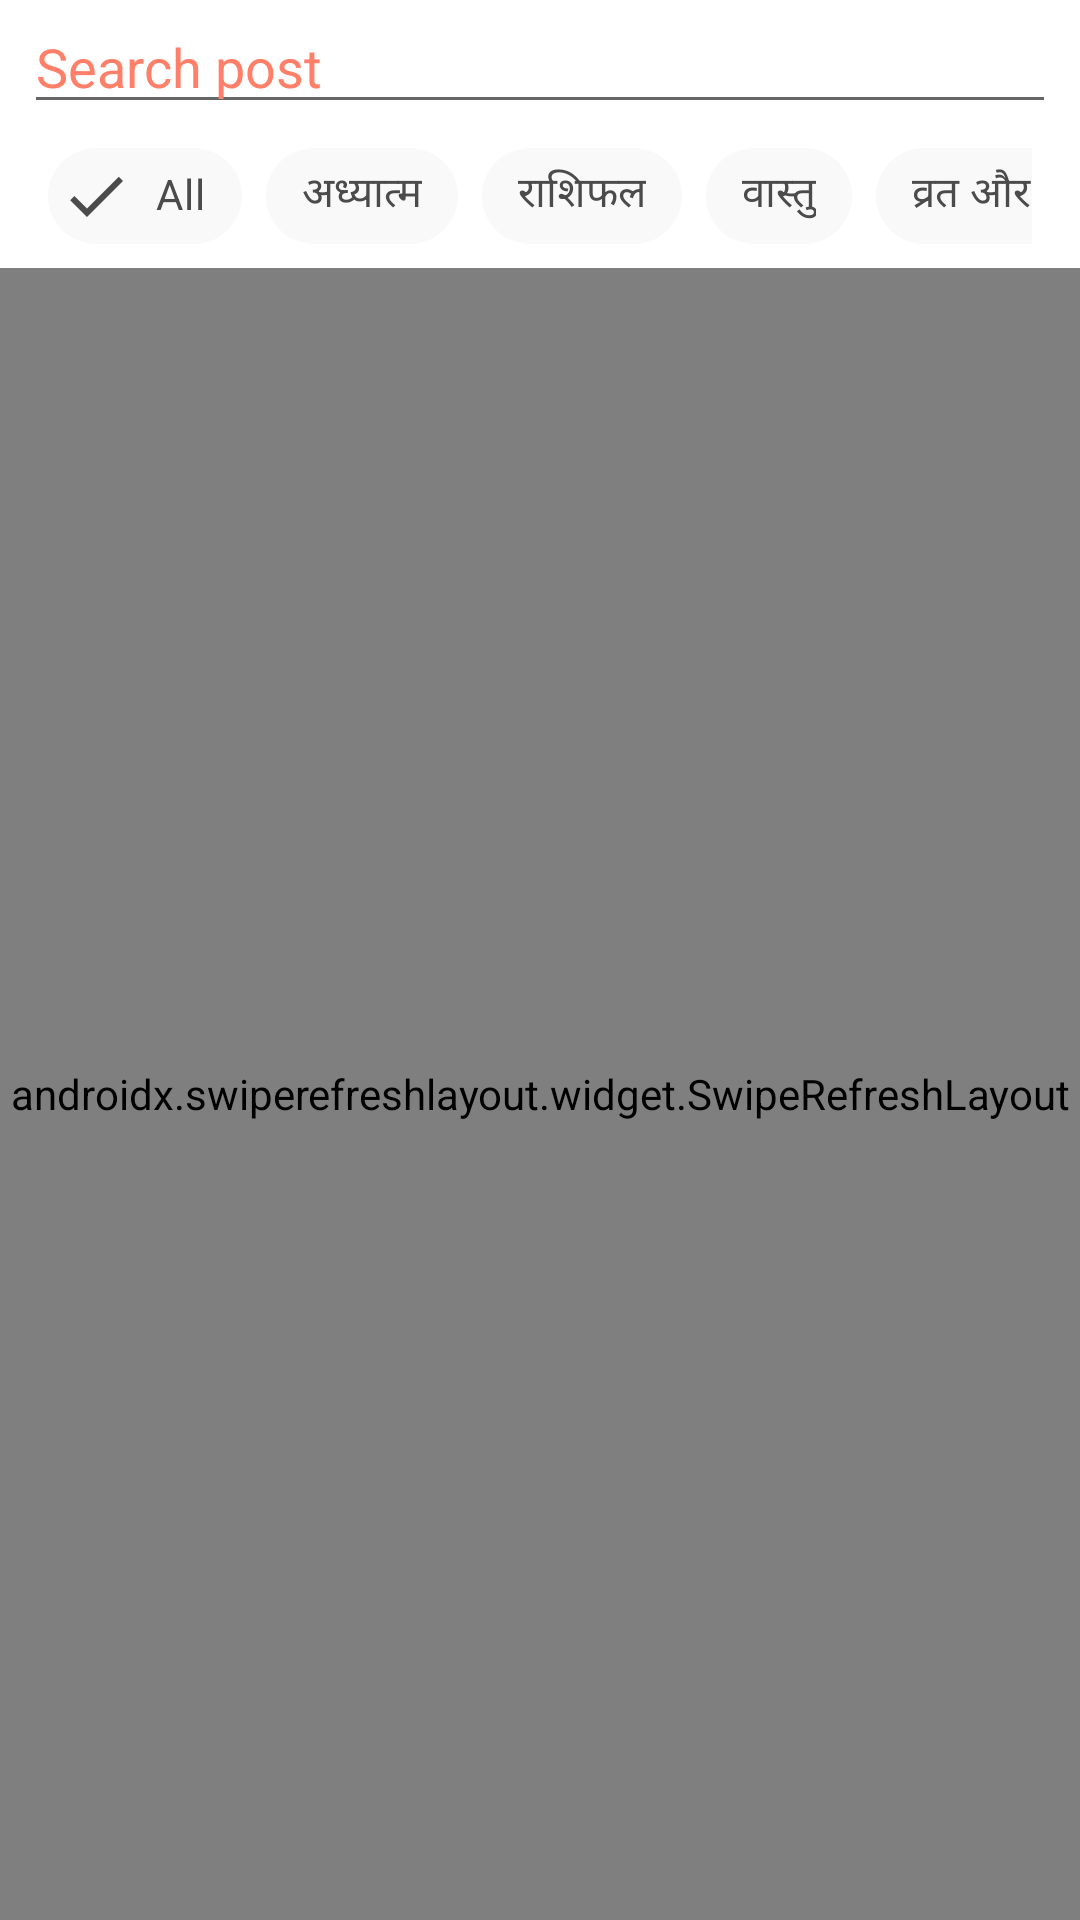

The Android layout XML behind this screen, and the referenced resources:
<!-- AndroidManifest.xml: application theme Theme.IndianNewsRoom -->
<!-- res/layout/fragment_c.xml -->
<?xml version="1.0" encoding="utf-8"?>
<androidx.constraintlayout.widget.ConstraintLayout xmlns:android="http://schemas.android.com/apk/res/android"
    xmlns:tools="http://schemas.android.com/tools"
    android:layout_width="match_parent"
    android:layout_height="match_parent"
    xmlns:app="http://schemas.android.com/apk/res-auto"
    tools:context=".ui.fragments.c.FragmentC">


    <EditText
        android:id="@+id/etSearchPostC"
        android:layout_width="match_parent"
        android:layout_height="wrap_content"
        android:layout_marginStart="8dp"
        android:layout_marginEnd="8dp"
        android:hint="@string/search_post"
        android:textColorHint="@color/purple_200"
        app:layout_constraintEnd_toEndOf="parent"
        app:layout_constraintStart_toStartOf="parent"
        app:layout_constraintTop_toTopOf="parent" />

    <HorizontalScrollView
        android:id="@+id/sv_c_category"
        android:layout_width="match_parent"
        android:layout_height="wrap_content"
        android:layout_marginStart="16dp"
        android:layout_marginEnd="16dp"
        android:scrollbars="none"
        app:layout_constraintEnd_toEndOf="parent"
        app:layout_constraintStart_toStartOf="parent"
        app:layout_constraintTop_toBottomOf="@+id/etSearchPostC">

        <LinearLayout
            android:layout_width="wrap_content"
            android:layout_height="match_parent">

            <com.google.android.material.chip.ChipGroup
                android:id="@+id/cg_fragment_c"
                android:layout_width="match_parent"
                android:layout_height="match_parent"
                app:checkedChip="@+id/chip_all"
                app:selectionRequired="true"
                app:singleLine="true"
                app:singleSelection="true">

                <com.google.android.material.chip.Chip
                    android:id="@+id/chip_all"
                    style="@style/CustomChipStyle"
                    android:layout_width="wrap_content"
                    android:layout_height="wrap_content"
                    android:text="@string/all" />

                <com.google.android.material.chip.Chip
                    android:id="@+id/chip_spiritual"
                    style="@style/CustomChipStyle"
                    android:layout_width="wrap_content"
                    android:layout_height="wrap_content"
                    android:text="@string/spiritual" />

                <com.google.android.material.chip.Chip
                    android:id="@+id/chip_astrology"
                    style="@style/CustomChipStyle"
                    android:layout_width="wrap_content"
                    android:layout_height="wrap_content"
                    android:text="@string/astrology" />

                <com.google.android.material.chip.Chip
                    android:id="@+id/chip_vastu_shastra"
                    style="@style/CustomChipStyle"
                    android:layout_width="wrap_content"
                    android:layout_height="wrap_content"
                    android:text="@string/vastu_ahastra" />

                <com.google.android.material.chip.Chip
                    android:id="@+id/chip_lent_and_festivals"
                    style="@style/CustomChipStyle"
                    android:layout_width="wrap_content"
                    android:layout_height="wrap_content"
                    android:text="@string/lent_and_festival" />

                <com.google.android.material.chip.Chip
                    android:id="@+id/chip_chanakya_niti"
                    style="@style/CustomChipStyle"
                    android:layout_width="wrap_content"
                    android:layout_height="wrap_content"
                    android:text="@string/chanakya_niti" />

            </com.google.android.material.chip.ChipGroup>
        </LinearLayout>

    </HorizontalScrollView>

    <androidx.swiperefreshlayout.widget.SwipeRefreshLayout
        android:id="@+id/refreshDataC"
        android:layout_width="match_parent"
        android:layout_height="0dp"
        app:layout_constraintBottom_toBottomOf="parent"
        app:layout_constraintTop_toBottomOf="@+id/sv_c_category">

        <com.todkars.shimmer.ShimmerRecyclerView
            android:id="@+id/fragmentRecyclerC"
            android:layout_width="0dp"
            android:layout_height="0dp"
            android:orientation="vertical"
            app:layout_constraintBottom_toBottomOf="parent"
            app:layout_constraintEnd_toEndOf="parent"
            app:layout_constraintStart_toStartOf="parent"
            app:layout_constraintTop_toBottomOf="@+id/sv_c_category"
            app:shimmer_recycler_item_count="2"
            app:shimmer_recycler_layout="@layout/placeholder_row_layout" />

    </androidx.swiperefreshlayout.widget.SwipeRefreshLayout>

</androidx.constraintlayout.widget.ConstraintLayout>
<!-- res/layout/placeholder_row_layout.xml (included above) -->
<?xml version="1.0" encoding="utf-8"?>
<androidx.constraintlayout.widget.ConstraintLayout xmlns:android="http://schemas.android.com/apk/res/android"
    xmlns:app="http://schemas.android.com/apk/res-auto"
    xmlns:tools="http://schemas.android.com/tools"
    android:layout_width="match_parent"
    android:layout_height="wrap_content"
    android:layout_margin="4dp">

    <View
        android:id="@+id/view8"
        android:layout_width="0dp"
        android:layout_height="50dp"
        android:layout_marginTop="16dp"
        android:background="@color/lightMediumGray"
        app:layout_constraintEnd_toEndOf="parent"
        app:layout_constraintStart_toStartOf="parent"
        app:layout_constraintTop_toBottomOf="@+id/view7" />

    <View
        android:id="@+id/view7"
        android:layout_width="wrap_content"
        android:layout_height="240dp"
        android:background="@color/lightMediumGray"
        app:layout_constraintEnd_toEndOf="parent"
        app:layout_constraintStart_toStartOf="parent"
        app:layout_constraintTop_toTopOf="parent" />

    <View
        android:id="@+id/view1"
        android:layout_width="190dp"
        android:layout_height="120dp"
        android:layout_marginTop="16dp"
        android:layout_marginBottom="8dp"
        android:background="@color/lightMediumGray"
        app:layout_constraintBottom_toBottomOf="parent"
        app:layout_constraintEnd_toStartOf="@+id/view2"
        app:layout_constraintStart_toStartOf="parent"
        app:layout_constraintTop_toBottomOf="@+id/view8" />

    <View
        android:id="@+id/view2"
        android:layout_width="0dp"
        android:layout_height="30dp"
        android:layout_marginStart="12dp"
        android:layout_marginEnd="12dp"
        android:background="@color/lightMediumGray"
        app:layout_constraintEnd_toEndOf="parent"
        app:layout_constraintStart_toEndOf="@+id/view1"
        app:layout_constraintTop_toTopOf="@+id/view1" />

    <View
        android:id="@+id/view3"
        android:layout_width="0dp"
        android:layout_height="30dp"
        android:layout_marginTop="12dp"
        android:background="@color/lightMediumGray"
        app:layout_constraintEnd_toEndOf="@+id/view2"
        app:layout_constraintStart_toStartOf="@+id/view2"
        app:layout_constraintTop_toBottomOf="@+id/view2"/>

    <View
        android:id="@+id/view4"
        android:layout_width="36dp"
        android:layout_height="36dp"
        android:layout_marginTop="12dp"
        android:background="@color/lightMediumGray"
        app:layout_constraintStart_toStartOf="@+id/view3"
        app:layout_constraintTop_toBottomOf="@+id/view3" />

    <View
        android:id="@+id/view5"
        android:layout_width="36dp"
        android:layout_height="36dp"
        android:layout_marginStart="24dp"
        android:background="@color/lightMediumGray"
        app:layout_constraintBottom_toBottomOf="@+id/view4"
        app:layout_constraintStart_toEndOf="@+id/view4"
        app:layout_constraintTop_toTopOf="@+id/view4" />

    <View
        android:id="@+id/view6"
        android:layout_width="36dp"
        android:layout_height="36dp"
        android:layout_marginStart="24dp"
        android:background="@color/lightMediumGray"
        app:layout_constraintBottom_toBottomOf="@+id/view4"
        app:layout_constraintStart_toEndOf="@+id/view5"
        app:layout_constraintTop_toTopOf="@+id/view4" />


</androidx.constraintlayout.widget.ConstraintLayout>
<!-- resources referenced by this layout -->
<resources>
  <color name="lightMediumGray">#80D1D1D1</color>
  <color name="purple_200">#ff7f68</color>
  <string name="all">All</string>
  <string name="astrology">राशिफल</string>
  <string name="chanakya_niti">चाणक्य नीति</string>
  <string name="lent_and_festival">व्रत और त्यौहार</string>
  <string name="search_post">Search post</string>
  <string name="spiritual">अध्यात्म</string>
  <string name="vastu_ahastra">वास्तु</string>
  <style name="CustomChipStyle" parent="Widget.MaterialComponents.Chip.Filter">
          <item name="chipBackgroundColor">@color/chipBackgroundColor</item>
          <item name="android:textColor">@color/chipTextColor</item>
          <item name="checkedIconTint">@color/chipTextColor</item>
      </style>
  <style name="Theme.IndianNewsRoom" parent="Theme.MaterialComponents.Light.DarkActionBar">
          
          <item name="colorPrimary">@color/purple_500</item>
          <item name="colorPrimaryVariant">@color/purple_700</item>
          <item name="colorOnPrimary">@color/white</item>
          
          <item name="colorSecondary">@color/teal_200</item>
          <item name="colorSecondaryVariant">@color/teal_700</item>
          <item name="colorOnSecondary">@color/black</item>
          
          <item name="android:statusBarColor" tools:targetApi="l">?attr/colorPrimaryVariant</item>
          
      </style>
  <color name="chipBackgroundColor">@color/lightGray</color>
  <color name="chipTextColor">@color/darkGray</color>
  <color name="purple_500">#ea4c3c</color>
  <color name="purple_700">#b10a13</color>
  <color name="white">#FFFFFFFF</color>
  <color name="teal_200">#FF03DAC5</color>
  <color name="teal_700">#FF018786</color>
  <color name="black">#FF000000</color>
  <color name="lightGray">#F9F9F9</color>
  <color name="darkGray">#4B4B4B</color>
</resources>
